Labelled photos from "PlantVillage", an image-classification folder in sss41097/PlantVillage. The possible labels are: Potato___Early_blight, Potato___Late_blight, Potato___healthy, Rice__Bacterial leaf blight, Rice__Brown spot, Rice__Leaf smut, Tomato__Late_Blight, Tomato___Bacterial_spot, Tomato___Early_blight, Tomato___Late_blight, Tomato___Leaf_Mold, Tomato___Septoria_leaf_spot, Tomato___Spider_mites Two-spotted_spider_mite, Tomato___Target_Spot, Tomato___Tomato_mosaic_virus, Tomato___healthy.

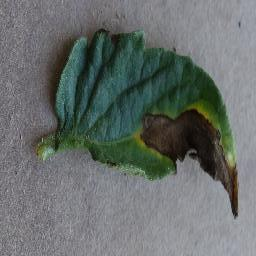
Label: Tomato___Early_blight

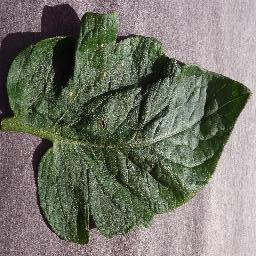
Label: Tomato___Target_Spot

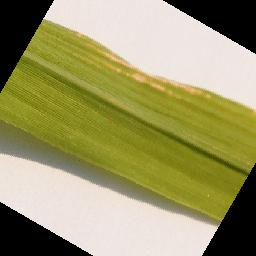
Label: Rice__Bacterial leaf blight

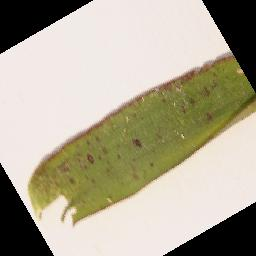
Label: Rice__Leaf smut

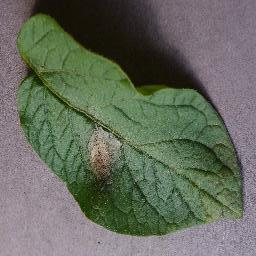
Label: Potato___Late_blight

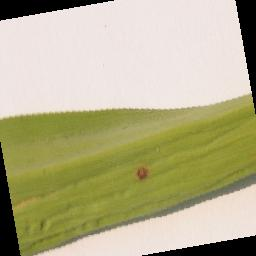
Label: Rice__Brown spot
